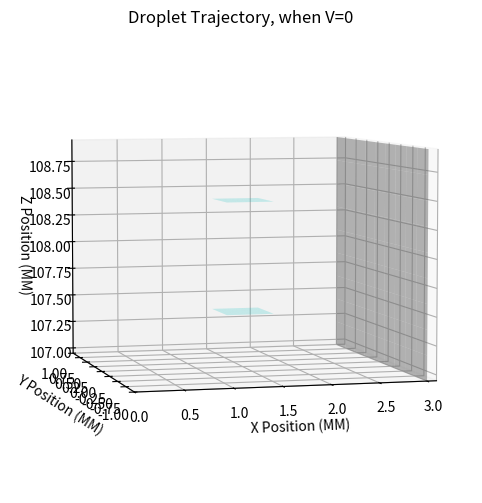
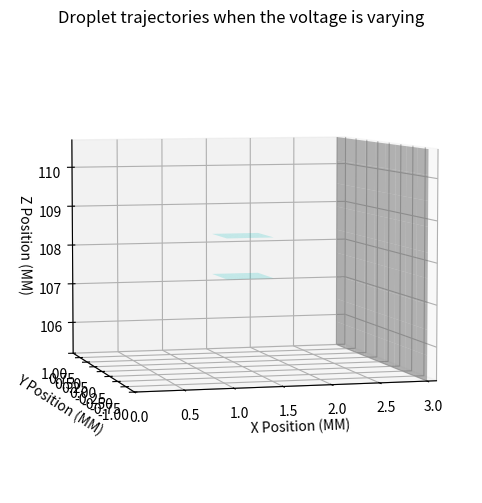
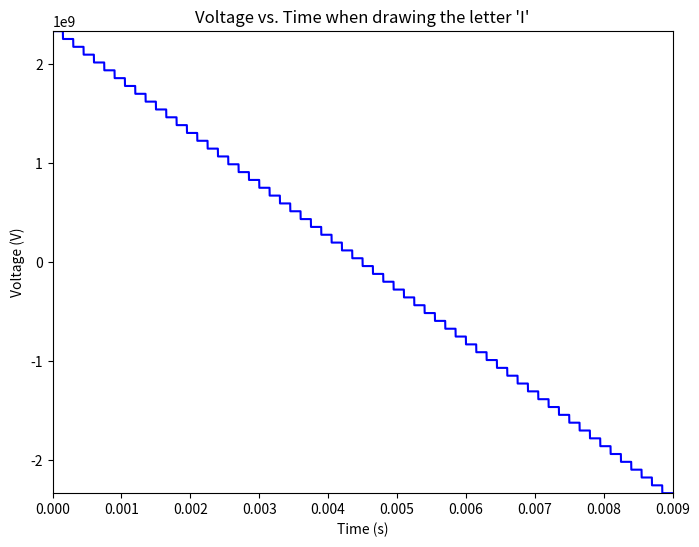

These figures' Python source, in order:
import numpy as np
import matplotlib.pyplot as plt
import math
from mpl_toolkits.mplot3d import Axes3D
import matplotlib.animation as animation
%matplotlib qt

charge = -1.9e-10 # coulombs

initial_vx = 20000 # mm/s
initial_vy = 0 # mm/s
initial_vz = 0 # mm/s
initial_x = 0 # Position, MM
initial_y = 0 # Position, MM
initial_z = 107.95 # Position, MM
initial_t = 0 # Seconds

droplet_diameter = 84e-6 # Meteres
droplet_density = 1000 # kg/m^3
droplet_mass = ( (4/3) * (droplet_diameter/2) ** 3) * math.pi * droplet_density
print_resolution = 300 # dpi

total_distance_travel = 3 # MM
plate_voltage = 0 # Volts, for part 1
plate_seperation = 1 # MM
plate_start = 1.25 # Position MM
plate_length = 0.5 # MM
plate_end = plate_start + plate_length # Position, MM
paper_end = 3 # MM


droplet = ({'position_x': [initial_x], 'position_y': [initial_y], 'position_z': [initial_z],
                'velocity_x': [initial_vx], 'velocity_y': [initial_vy], 'velocity_z': [0],
                'time': [initial_t]})

electric_field = plate_voltage / plate_seperation # Should be zero in this case, due to no plate voltage

step = 0
time_step = 1e-6

while (droplet['position_x'][step] <= paper_end):
    droplet['time'].append( time_step * (step + 1) )

    if (droplet['position_x'][step] < plate_start or droplet['position_x'][step] > plate_end): # Checks if the droplet is within the plates
        force_z = 0
    else: # If it is between the plates
        force_z = electric_field * charge # This should be zero in this case, due to there being no electric field between the plates

    droplet['velocity_x'].append(initial_vx) # Should not vary here
    droplet['velocity_z'].append( ( (force_z * time_step) / droplet_mass) +  droplet['velocity_z'][step] )
    droplet['velocity_y'].append(initial_vy)

    droplet['position_z'].append( (droplet['velocity_z'][step] * time_step) + droplet['position_z'][step] )
    droplet['position_x'].append( (initial_vx * time_step) + droplet['position_x'][step] )
    droplet['position_y'].append(0) # It is known it will not change in this scenario
    
    step = step + 1


fig1 = plt.figure(figsize=(8, 6))
ax1 = fig1.add_subplot(111, projection='3d')

x = np.linspace(plate_start, plate_end, 10)
y = np.linspace(-0.2, 0.2, 10)
X, Y = np.meshgrid(x, y)
# Creates first plate
Z = np.full_like(X, initial_z + 0.5)  
ax1.plot_surface(X, Y, Z, color='cyan', alpha=0.2)

# Creates second plate
Z = np.full_like(X, initial_z - 0.5)  
ax1.plot_surface(X, Y, Z, color='cyan', alpha=0.2)

# Similiar to before, but for the paper
y = np.linspace(-1, 1, 10)
z = np.linspace(initial_z - 1, initial_z + 1, 10)
Y, Z = np.meshgrid(y, z)
# Plot the paper
X = np.full_like(Y, paper_end) 
ax1.plot_surface(X, Y, Z, color='white', alpha=0.5)


ax1.set_title('Droplet Trajectory, when V=0')
ax1.set_xlabel('X Position (MM)')
ax1.set_zlabel('Z Position (MM)')
ax1.set_ylabel('Y Position (MM)')
ax1.set_ylim(np.min(droplet['position_y']) - 1, np.max(droplet['position_y']) + 1)
ax1.set_xlim(np.min(droplet['position_x']), np.max(droplet['position_x']) + 0.1)
ax1.set_zlim(np.min(droplet['position_z']) - 1, np.max(droplet['position_z']) + 1)
ax1.view_init(elev=5, azim=-105)

dot1 = ax1.scatter([], [], [], color='r', label='Position')

def update_position(frame):
    dot1._offsets3d = (droplet['position_x'][frame:frame+1], droplet['position_y'][frame:frame+1], droplet['position_z'][frame:frame+1])
    return dot1,

ani1 = animation.FuncAnimation(fig1, update_position, frames=step, interval=10, blit=False, repeat=False)

plt.show()

# Calculating time it took to to reach the paper
print(f"The time it took to reach the paper was {droplet['position_x'][-1]} seconds")



plate_voltage = 2330500000 # This will by dynamically changing to draw an '+'
droplets = [] # Keeps a array of droplets and their data
voltage_over_time = {'voltage': [plate_voltage], 'time': [0]} # This will keep track of the voltages that were applied to each droplet

dpmm = 12 # Roughly, dots per milimeter
num_droplets = math.ceil(dpmm *  ( (initial_z + 2.5) - (initial_z - 2.5) )) # number of dots needed 
for i in range(num_droplets):
    droplet = {'position_x': [initial_x], 'position_y': [initial_y], 'position_z': [initial_z],
                'velocity_x': [initial_vx], 'velocity_y': [initial_vy], 'velocity_z': [0],
                'time': [initial_t]}
    droplets.append(droplet)

time_step = 1e-6
total_steps = 0
for i, droplet in enumerate(droplets):
    step = 0
    electric_field = plate_voltage / plate_seperation # V/MM
    while (droplet['position_x'][step] <= paper_end):
        voltage_over_time['voltage'].append(plate_voltage)
        voltage_over_time['time'].append(time_step * (total_steps + 1))
        droplet['time'].append( time_step * (step + 1) )

        if (droplet['position_x'][step] < plate_start or droplet['position_x'][step] > plate_end): # Checks if the droplet is within the plates
            force_z = 0
        else: # If it is between the plates
            force_z = electric_field * charge 
        droplet['velocity_x'].append(initial_vx) # Should not vary here
        droplet['velocity_z'].append( ( (force_z * time_step) / droplet_mass) +  droplet['velocity_z'][step] )
        droplet['velocity_y'].append(initial_vy)

        droplet['position_z'].append( (droplet['velocity_z'][step] * time_step) + droplet['position_z'][step] )
        droplet['position_x'].append( (initial_vx * time_step) + droplet['position_x'][step] )
        droplet['position_y'].append(0) # It is known it will not change in this scenario
        
        step = step + 1
        total_steps = total_steps + 1
    plate_voltage = plate_voltage - 79000000


fig1 = plt.figure(figsize=(8, 6))
ax1 = fig1.add_subplot(111, projection='3d')

x = np.linspace(plate_start, plate_end, 10)
y = np.linspace(-0.2, 0.2, 10)
X, Y = np.meshgrid(x, y)
# Creates first plate
Z = np.full_like(X, initial_z + 0.5)  
ax1.plot_surface(X, Y, Z, color='cyan', alpha=0.2)

# Creates second plate
Z = np.full_like(X, initial_z - 0.5)  
ax1.plot_surface(X, Y, Z, color='cyan', alpha=0.2)

# Similiar to before, but for the paper
y = np.linspace(-1, 1, 10)
z = np.linspace(initial_z - 2.75, initial_z + 2.75, 10)
Y, Z = np.meshgrid(y, z)
# Plot the paper
X = np.full_like(Y, paper_end) 
ax1.plot_surface(X, Y, Z, color='white', alpha=0.5)


ax1.set_title('Droplet trajectories when the voltage is varying')
ax1.set_xlabel('X Position (MM)')
ax1.set_zlabel('Z Position (MM)')
ax1.set_ylabel('Y Position (MM)')
ax1.set_ylim(-1, 1)
ax1.set_xlim(0, 3.1)
ax1.set_zlim(initial_z - 2.75, initial_z + 2.75)
ax1.view_init(elev=5, azim=-105)
dots = []
for i, droplet in enumerate(droplets):
    dot = ax1.scatter([], [], [], color='r', label=f'Droplet {i+1}' if i == 0 else "")
    dots.append(dot)

def update_position(frame):
    current_droplet = frame // step 
    current_frame = frame % step
    
    if current_droplet < len(droplets):
        droplet = droplets[current_droplet]
        dots[current_droplet]._offsets3d = (droplet['position_x'][current_frame:current_frame+1],  droplet['position_y'][current_frame:current_frame+1], droplet['position_z'][current_frame:current_frame+1])
    return dots
total_frames = len(droplets) * step
ani1 = animation.FuncAnimation(fig1, update_position, frames=total_frames, interval=1, blit=False, repeat=False)

plt.show()

# ani1.save("movie1.mp4", writer='ffmpeg', fps=480)


fig2 = plt.figure(figsize=(8, 6))
ax2 = fig2.add_subplot(111)
ax2.set_title("Voltage vs. Time when drawing the letter 'I'")
ax2.set_ylabel('Voltage (V)')
ax2.set_xlabel('Time (s)')
ax2.set_ylim(np.min(voltage_over_time['voltage']) - 10 , np.max(voltage_over_time['voltage']) + 10)
ax2.set_xlim(np.min(voltage_over_time['time']), np.max(voltage_over_time['time']))

dot2 = ax2.scatter([], [], color='b', label='voltage')
line2, = ax2.plot(voltage_over_time['time'], voltage_over_time['voltage'], 'b-')
def update_voltage(frame):
    dot2.set_offsets(np.c_[voltage_over_time['time'][frame:frame+1], voltage_over_time['voltage'][frame:frame+1]])
    line2.set_ydata(voltage_over_time['time'][frame:frame+1], voltage_over_time['voltage'][frame:frame+1])
    line2.set_xdata()
    return dot2, line2
ani2 = animation.FuncAnimation(fig2, update_voltage, frames=len(voltage_over_time['time']), interval=10, blit=False, repeat=False)

plt.show()